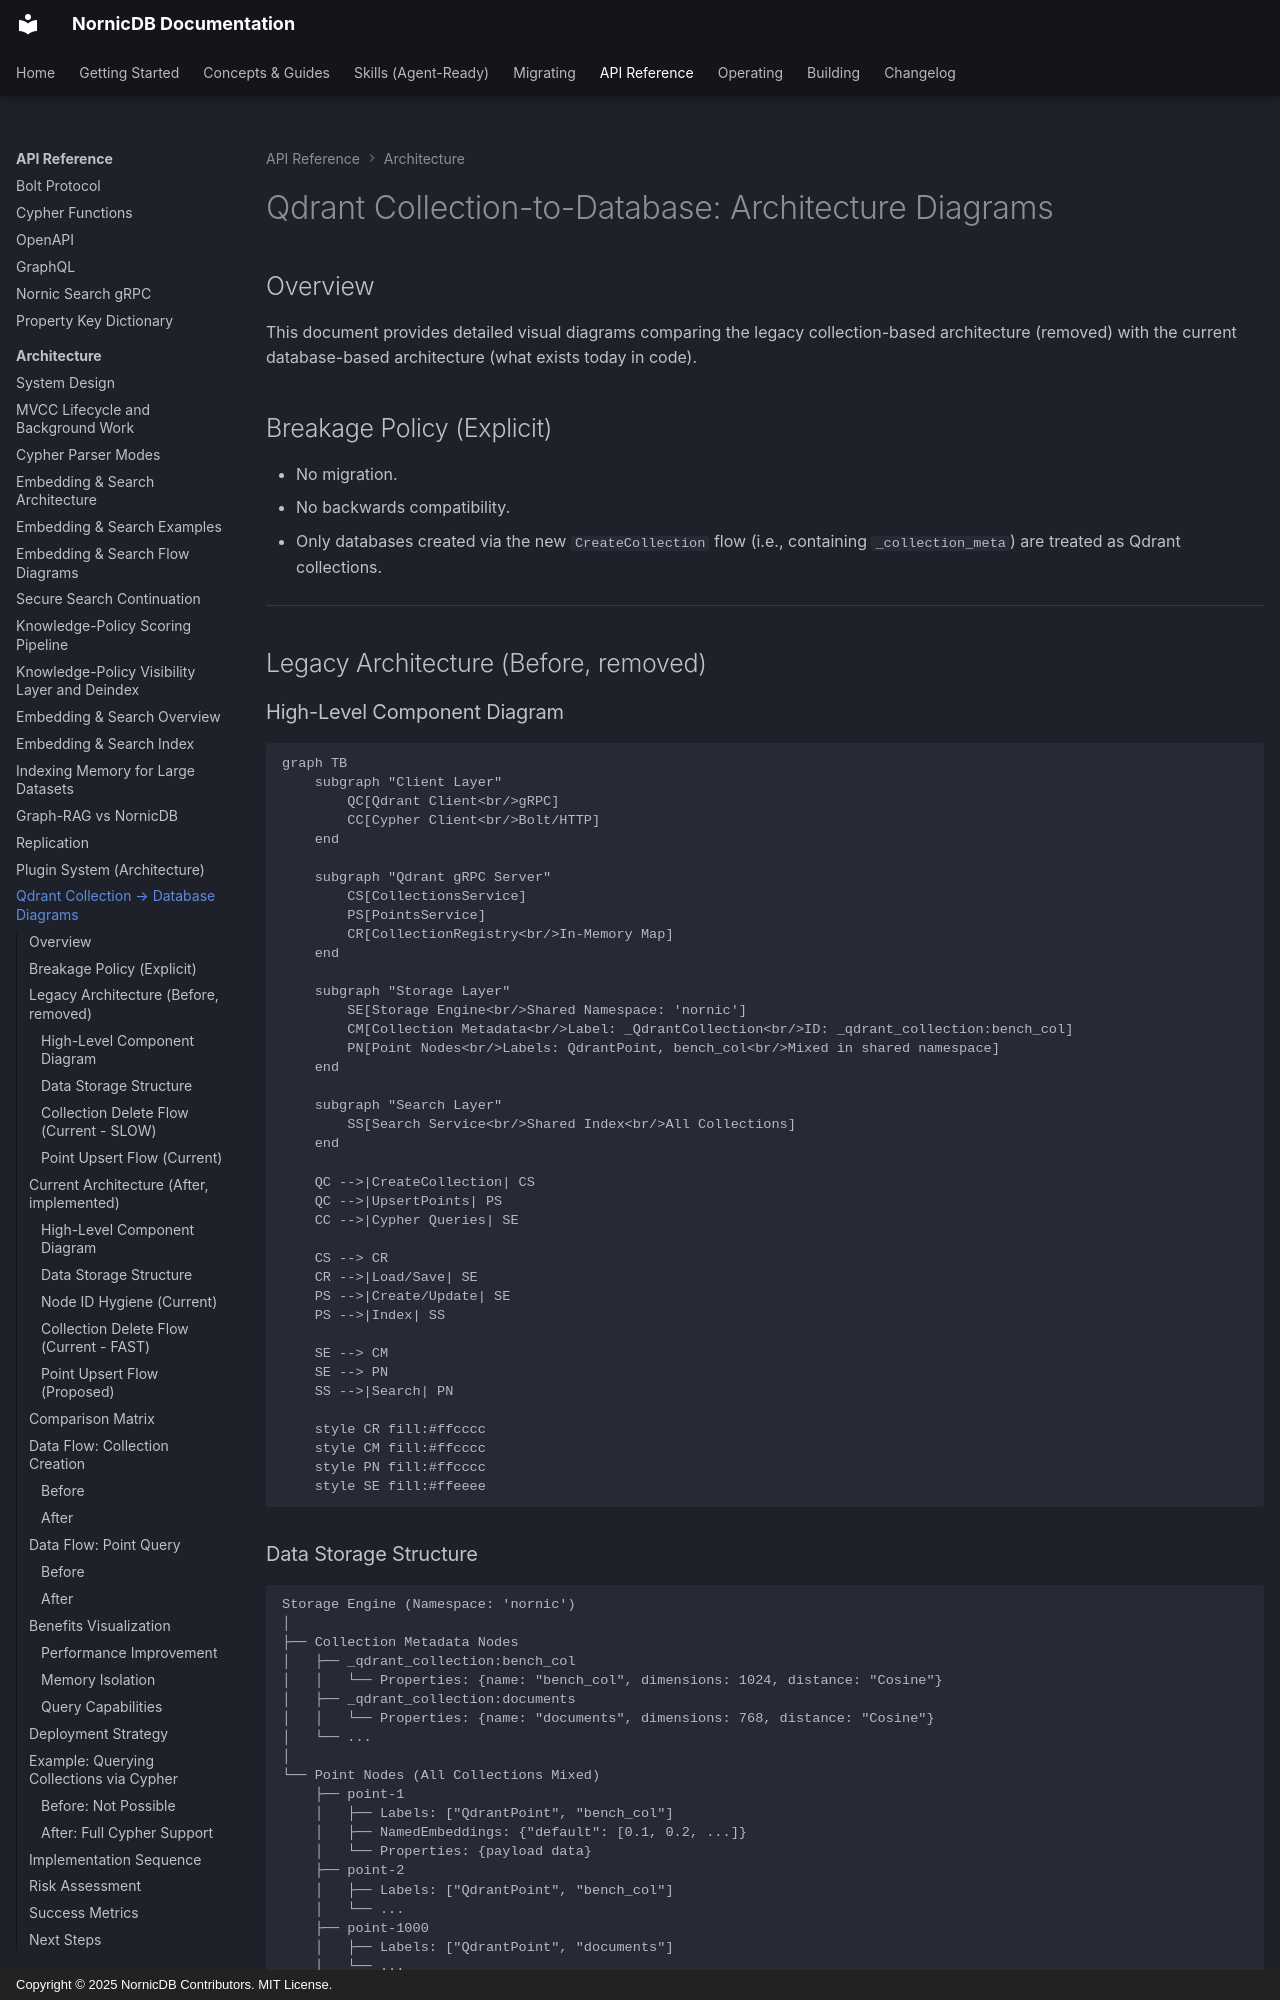

repository: orneryd/NornicDB · page: architecture/qdrant-collection-to-database-diagrams/index.html · generator: mkdocs · copyright: Copyright © 2025 NornicDB Contributors. MIT License.

# Qdrant Collection-to-Database: Architecture Diagrams

## Overview

This document provides detailed visual diagrams comparing the legacy collection-based architecture (removed) with the current database-based architecture (what exists today in code).

## Breakage Policy (Explicit)

- No migration.
- No backwards compatibility.
- Only databases created via the new `CreateCollection` flow (i.e., containing `_collection_meta`) are treated as Qdrant collections.

---

## Legacy Architecture (Before, removed)

### High-Level Component Diagram

```mermaid
graph TB
    subgraph "Client Layer"
        QC[Qdrant Client<br/>gRPC]
        CC[Cypher Client<br/>Bolt/HTTP]
    end

    subgraph "Qdrant gRPC Server"
        CS[CollectionsService]
        PS[PointsService]
        CR[CollectionRegistry<br/>In-Memory Map]
    end

    subgraph "Storage Layer"
        SE[Storage Engine<br/>Shared Namespace: 'nornic']
        CM[Collection Metadata<br/>Label: _QdrantCollection<br/>ID: _qdrant_collection:bench_col]
        PN[Point Nodes<br/>Labels: QdrantPoint, bench_col<br/>Mixed in shared namespace]
    end

    subgraph "Search Layer"
        SS[Search Service<br/>Shared Index<br/>All Collections]
    end

    QC -->|CreateCollection| CS
    QC -->|UpsertPoints| PS
    CC -->|Cypher Queries| SE

    CS --> CR
    CR -->|Load/Save| SE
    PS -->|Create/Update| SE
    PS -->|Index| SS

    SE --> CM
    SE --> PN
    SS -->|Search| PN

    style CR fill:#ffcccc
    style CM fill:#ffcccc
    style PN fill:#ffcccc
    style SE fill:#ffeeee
```

### Data Storage Structure

```
Storage Engine (Namespace: 'nornic')
│
├── Collection Metadata Nodes
│   ├── _qdrant_collection:bench_col
│   │   └── Properties: {name: "bench_col", dimensions: 1024, distance: "Cosine"}
│   ├── _qdrant_collection:documents
│   │   └── Properties: {name: "documents", dimensions: 768, distance: "Cosine"}
│   └── ...
│
└── Point Nodes (All Collections Mixed)
    ├── point-1
    │   ├── Labels: ["QdrantPoint", "bench_col"]
    │   ├── NamedEmbeddings: {"default": [0.1, 0.2, ...]}
    │   └── Properties: {payload data}
    ├── point-2
    │   ├── Labels: ["QdrantPoint", "bench_col"]
    │   └── ...
    ├── point-1000
    │   ├── Labels: ["QdrantPoint", "documents"]
    │   └── ...
    └── ...
```
